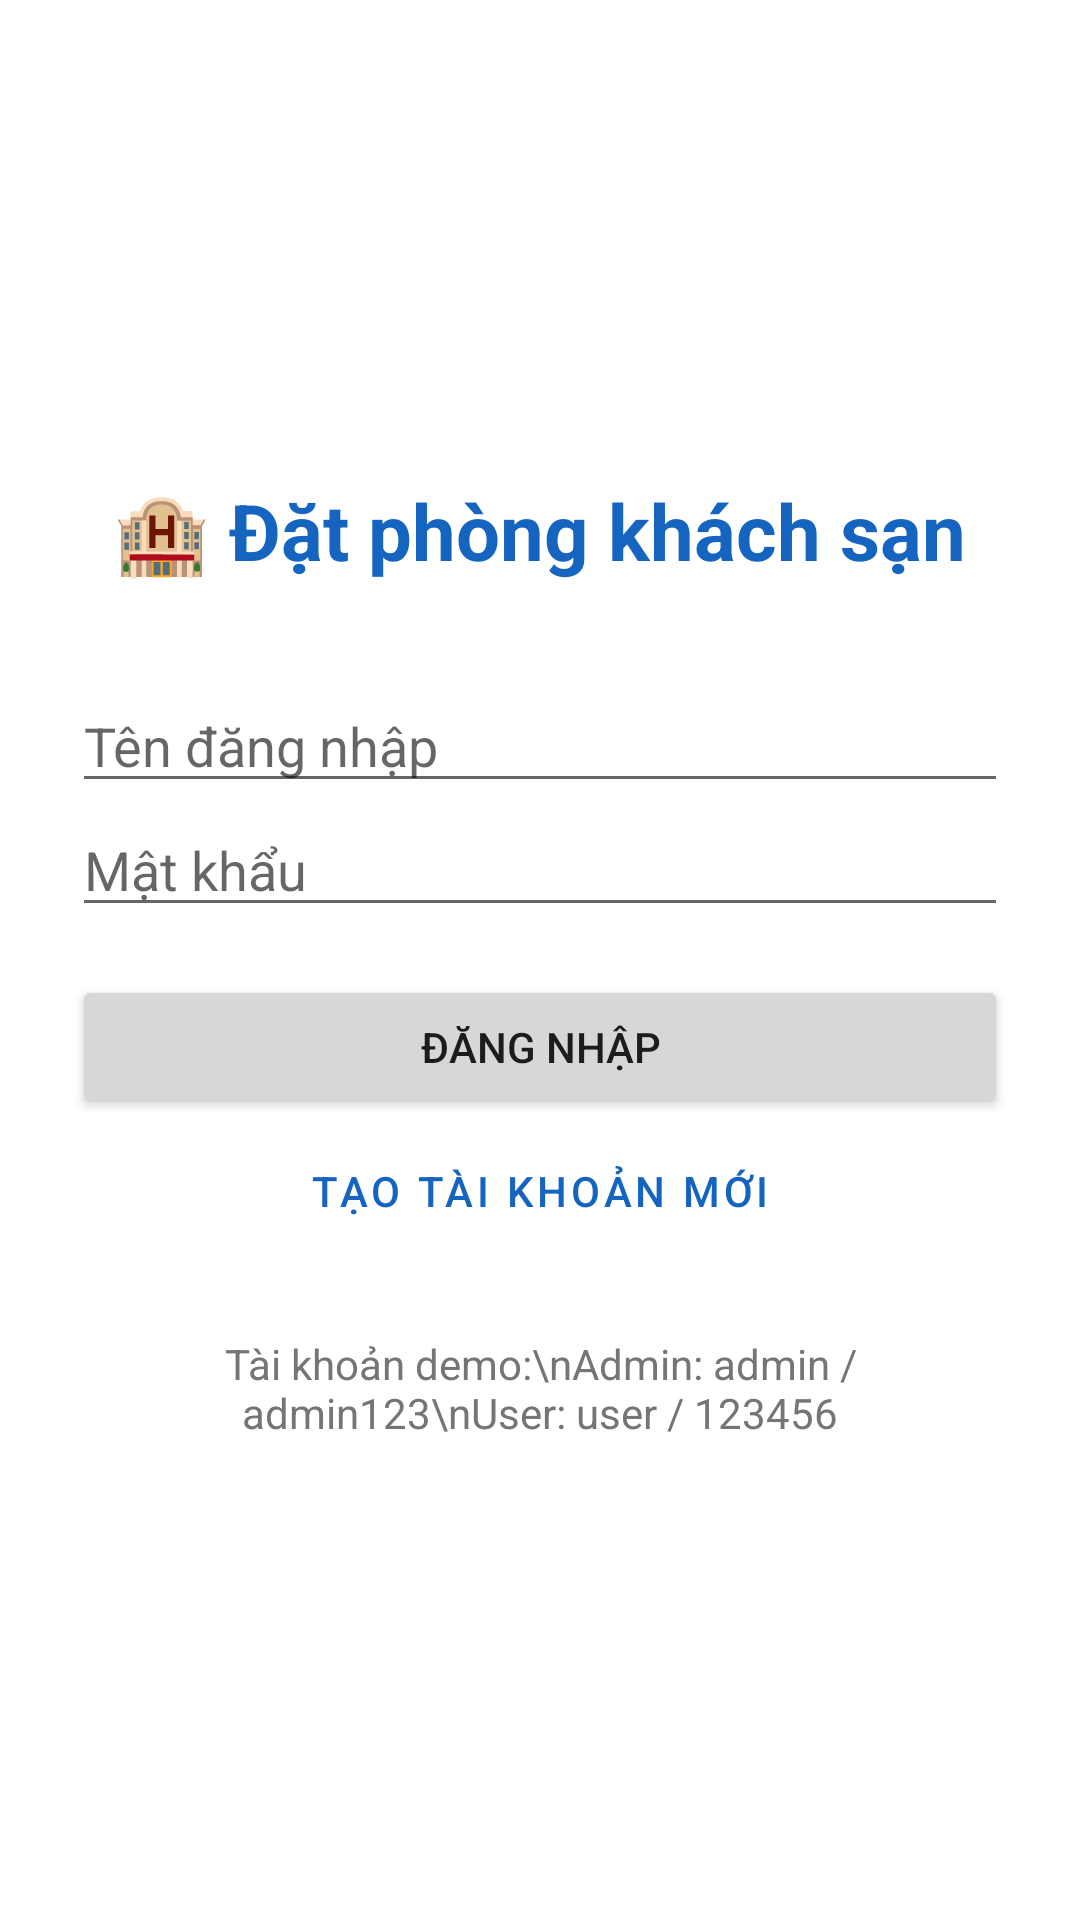

Write the Android layout XML for this screen, with the resource values it uses.
<!-- AndroidManifest.xml: application theme Theme.HotelBooking -->
<!-- res/layout/activity_login.xml -->
<?xml version="1.0" encoding="utf-8"?>
<LinearLayout xmlns:android="http://schemas.android.com/apk/res/android"
    android:layout_width="match_parent"
    android:layout_height="match_parent"
    android:gravity="center"
    android:orientation="vertical"
    android:padding="24dp">

    <TextView
        android:layout_width="wrap_content"
        android:layout_height="wrap_content"
        android:text="🏨 Đặt phòng khách sạn"
        android:textColor="@color/primary"
        android:textSize="26sp"
        android:textStyle="bold" />

    <EditText
        android:id="@+id/etUsername"
        android:layout_width="match_parent"
        android:layout_height="wrap_content"
        android:layout_marginTop="32dp"
        android:hint="Tên đăng nhập"
        android:inputType="text" />

    <EditText
        android:id="@+id/etPassword"
        android:layout_width="match_parent"
        android:layout_height="wrap_content"
        android:hint="Mật khẩu"
        android:inputType="textPassword" />

    <Button
        android:id="@+id/btnLogin"
        android:layout_width="match_parent"
        android:layout_height="wrap_content"
        android:layout_marginTop="16dp"
        android:text="Đăng nhập" />

    <Button
        android:id="@+id/btnRegister"
        style="@style/Widget.MaterialComponents.Button.OutlinedButton"
        android:layout_width="match_parent"
        android:layout_height="wrap_content"
        android:text="Tạo tài khoản mới" />

    <TextView
        android:layout_width="wrap_content"
        android:layout_height="wrap_content"
        android:layout_marginTop="24dp"
        android:gravity="center"
        android:text="Tài khoản demo:\nAdmin: admin / admin123\nUser: user / 123456"
        android:textColor="#757575" />
</LinearLayout>
<!-- resources referenced by this layout -->
<resources>
  <color name="primary">#1565C0</color>
  <style name="Theme.HotelBooking" parent="Theme.MaterialComponents.Light.DarkActionBar">
          <item name="colorPrimary">@color/primary</item>
          <item name="colorPrimaryVariant">@color/primary_dark</item>
          <item name="colorOnPrimary">@android:color/white</item>
          <item name="colorSecondary">@color/accent</item>
          <item name="colorOnSecondary">@android:color/black</item>
      </style>
  <color name="primary_dark">#0D47A1</color>
  <color name="accent">#FF8F00</color>
</resources>
